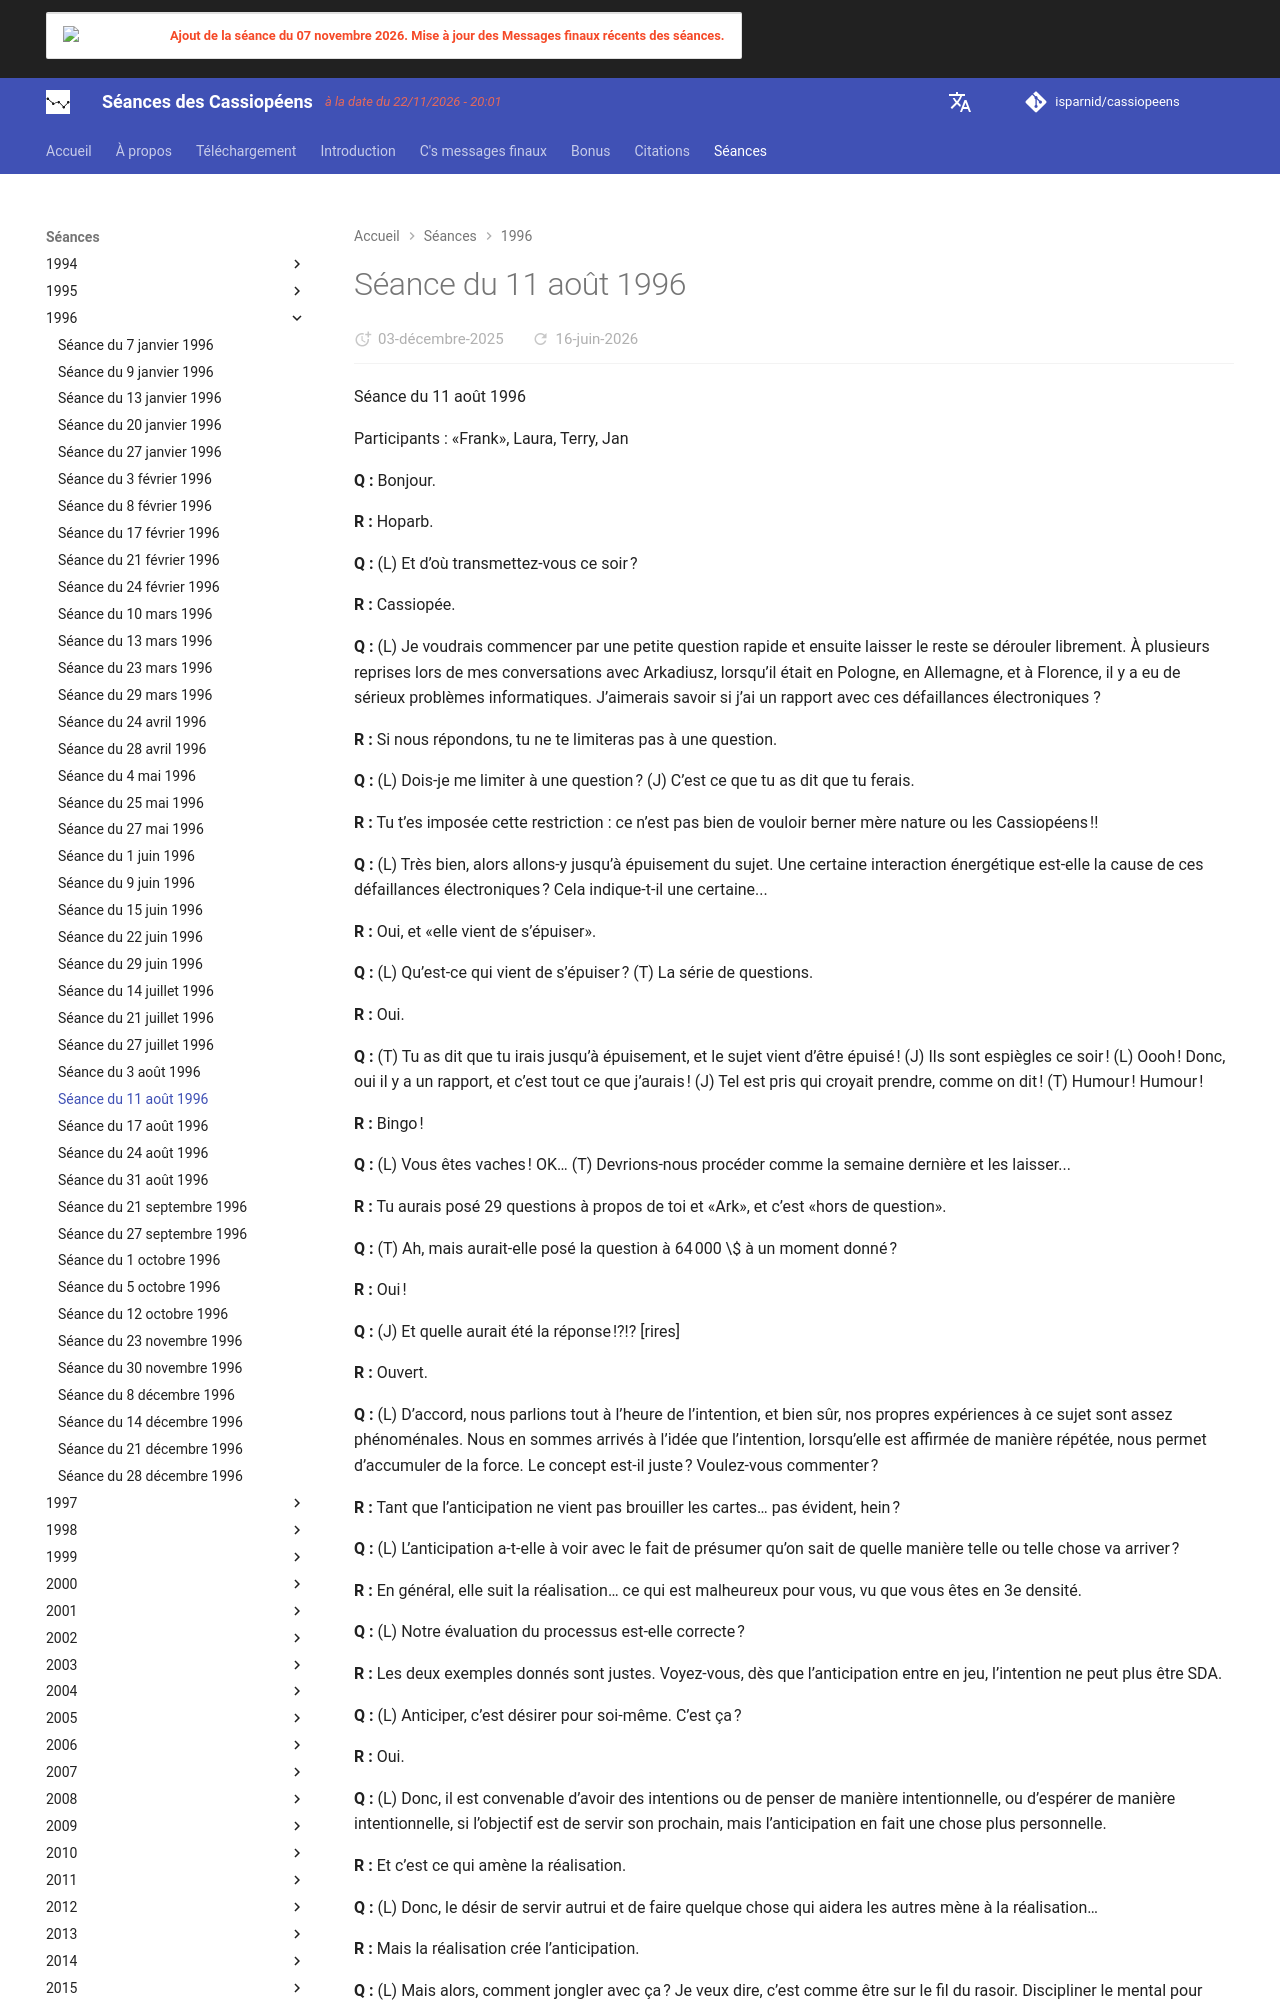

repository: isparnid/cassiopeens · page: séances/1996/1996-08-11/index.html · generator: mkdocs

---
title: "Séance du 11 août 1996"
date:
  created: 2026-01-24
  updated: 2026-01-24
---

# Séance du 11 août 1996

Séance du 11 août 1996

Participants : «Frank», Laura, Terry, Jan

**Q :** Bonjour.

**R :** Hoparb.

**Q :** (L) Et d’où transmettez-vous ce soir ?

**R :** Cassiopée.

**Q :** (L) Je voudrais commencer par une petite question rapide et ensuite laisser le reste se dérouler librement. À plusieurs reprises lors de mes conversations avec Arkadiusz, lorsqu’il était en Pologne, en Allemagne, et à Florence, il y a eu de sérieux problèmes informatiques. J’aimerais savoir si j’ai un rapport avec ces défaillances électroniques ?

**R :** Si nous répondons, tu ne te limiteras pas à une question.

**Q :** (L) Dois-je me limiter à une question ? (J) C’est ce que tu as dit que tu ferais.

**R :** Tu t’es imposée cette restriction : ce n’est pas bien de vouloir berner mère nature ou les Cassiopéens !!

**Q :** (L) Très bien, alors allons-y jusqu’à épuisement du sujet. Une certaine interaction énergétique est-elle la cause de ces défaillances électroniques ? Cela indique-t-il une certaine...

**R :** Oui, et «elle vient de s’épuiser».

**Q :** (L) Qu’est-ce qui vient de s’épuiser ? (T) La série de questions.

**R :** Oui.

**Q :** (T) Tu as dit que tu irais jusqu’à épuisement, et le sujet vient d’être épuisé ! (J) Ils sont espiègles ce soir ! (L) Oooh ! Donc, oui il y a un rapport, et c’est tout ce que j’aurais ! (J) Tel est pris qui croyait prendre, comme on dit ! (T) Humour ! Humour !

**R :** Bingo !

**Q :** (L) Vous êtes vaches ! OK… (T) Devrions-nous procéder comme la semaine dernière et les laisser...

**R :** Tu aurais posé 29 questions à propos de toi et «Ark», et c’est «hors de question».

**Q :** (T) Ah, mais aurait-elle posé la question à 64 000 \$ à un moment donné ?

**R :** Oui !

**Q :** (J) Et quelle aurait été la réponse !?!? [rires]

**R :** Ouvert.

**Q :** (L) D’accord, nous parlions tout à l’heure de l’intention, et bien sûr, nos propres expériences à ce sujet sont assez phénoménales. Nous en sommes arrivés à l’idée que l’intention, lorsqu’elle est affirmée de manière répétée, nous permet d’accumuler de la force. Le concept est-il juste ? Voulez-vous commenter ?

**R :** Tant que l’anticipation ne vient pas brouiller les cartes… pas évident, hein ?

**Q :** (L) L’anticipation a-t-elle à voir avec le fait de présumer qu’on sait de quelle manière telle ou telle chose va arriver ?

**R :** En général, elle suit la réalisation… ce qui est malheureux pour vous, vu que vous êtes en 3e densité.

**Q :** (L) Notre évaluation du processus est-elle correcte ?

**R :** Les deux exemples donnés sont justes. Voyez-vous, dès que l’anticipation entre en jeu, l’intention ne peut plus être SDA.

**Q :** (L) Anticiper, c’est désirer pour soi-même. C’est ça ?

**R :** Oui.

**Q :** (L) Donc, il est convenable d’avoir des intentions ou de penser de manière intentionnelle, ou d’espérer de manière intentionnelle, si l’objectif est de servir son prochain, mais l’anticipation en fait une chose plus personnelle.

**R :** Et c’est ce qui amène la réalisation.

**Q :** (L) Donc, le désir de servir autrui et de faire quelque chose qui aidera les autres mène à la réalisation…

**R :** Mais la réalisation crée l’anticipation.

**Q :** (L) Mais alors, comment jongler avec ça ? Je veux dire, c’est comme être sur le fil du rasoir. Discipliner le mental pour qu’il n’anticipe pas tout en se préoccupant de la réalisation, et tout en continuant à espérer… (J) Ils ont dit que ce n’était pas évident… (L) C’est, c’est, heu…

**R :** Exercices mentaux de dénégation, équilibrés par une foi pure et exempte de préjugés.

**Q :** (L) Autrement dit, se contenter d’accepter ce qui est dans l’instant présent, l’apprécier tel qu’il est dans cet instant, avoir foi dans l’Univers et le fait que tout se produira comme il se doit, sans nourrir la moindre attente sur la manière dont cela se fera ?

**R :** Oui.
